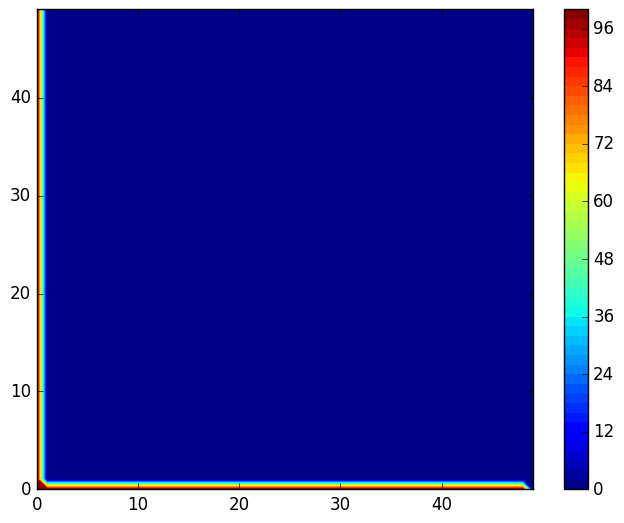

Reproduce this figure in Python. (Note: this script raises an exception after producing the figure.)


import numpy as np
import matplotlib.pyplot as plt
import matplotlib.animation as animation

def apply_boundary_conditions(maxX, maxY):
    global T
    T[:, 0, :] = 100.0
    T[:, :, 0] = 100.0
    T[:, :, maxY] = 0.0

def iterate(time):
    global T, alpha

    for i in range(1, resolution_x-1):
        for j in range(1, resolution_y-1):
            T_txy = T[time][i][j]
            T_x_sum = T[time][i+1][j] + T[time][i-1][j]
            T_y_sum = T[time][i][j+1] + T[time][i][j-1]
            T[time+1][i][j] = T_txy + alpha * ( T_x_sum - 4*T_txy + T_y_sum )

    return T[time + 1]

def animate(i):
    global plot
    result = iterate(i)
    for c in plot.collections:
        c.remove()

    plt.title("Frame = %i " % i)
    plot = plt.contourf(result, 50)
    return plot

alpha = 0.2499
resolution_x, resolution_y = 50, 50
max_time = 1000

T = np.zeros((max_time + 1, resolution_x, resolution_y))

apply_boundary_conditions(resolution_x - 1, resolution_y - 1)

plt.style.use('classic')
fig = plt.figure()
plot = plt.contourf(T[0], 50)
plt.colorbar()

anim = animation.FuncAnimation(fig, animate, frames=max_time, repeat=True)

# plt.show()

anim.save('animation.mp4', writer = animation.FFMpegWriter(fps=60))

